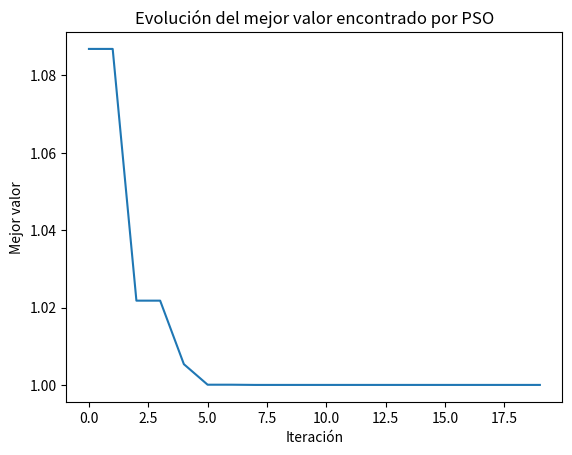

Reproduce this figure in Python.
import numpy as np
import matplotlib.pyplot as plt

# Definir la función objetivo
def objective_function(x):
    return x[0]**2 + x[1]**2

# PSO parámetros
num_particles = 2
num_iterations = 20
num_positions_per_particle = 10
dim = 2  # número de parámetros de la función objetivo
bounds = [-1, 10]

# Inicializar la población de partículas con múltiples posiciones
particles_position = np.random.uniform(bounds[0], bounds[1], (num_particles, num_positions_per_particle, dim))
particles_velocity = np.zeros((num_particles, num_positions_per_particle, dim))
personal_best_position = np.zeros((num_particles, dim))
personal_best_value = np.full(num_particles, np.inf)

# Evaluar las posiciones iniciales
for i in range(num_particles):
    for j in range(num_positions_per_particle):
        current_value = objective_function(particles_position[i, j])
        if current_value < personal_best_value[i]:
            personal_best_value[i] = current_value
            personal_best_position[i] = particles_position[i, j].copy()

global_best_position = personal_best_position[np.argmin(personal_best_value)]
global_best_value = np.min(personal_best_value)

# Parámetros de PSO
w = 0.5  # inercia
c1 = 1.5  # coeficiente cognitivo
c2 = 1.5  # coeficiente social

# Almacenar los mejores valores de cada iteración
best_values = []
puntos_mejores = []
# PSO iteraciones
for iteration in range(num_iterations):
    for i in range(num_particles):
        for j in range(num_positions_per_particle):
            # Actualizar velocidad
            r1 = np.random.random(dim)
            r2 = np.random.random(dim)
            print(r1)
            print(r2)
            particles_velocity[i, j] = (w * particles_velocity[i, j] +
                                        c1 * r1 * (personal_best_position[i] - particles_position[i, j]) +
                                        c2 * r2 * (global_best_position - particles_position[i, j]))
            
            # Actualizar posición
            particles_position[i, j] += particles_velocity[i, j]
            
            # Aplicar límites
            particles_position[i, j] = np.clip(particles_position[i, j], bounds[0], bounds[1])
            
            # Evaluar la nueva posición
            current_value = objective_function(particles_position[i, j])
            
            # Actualizar el mejor valor personal
            if current_value < personal_best_value[i]:
                personal_best_value[i] = current_value
                personal_best_position[i] = particles_position[i, j].copy()
                
                # Actualizar el mejor valor global
                if current_value < global_best_value:
                    global_best_value = current_value
                    global_best_position = particles_position[i, j].copy()
    
    best_values.append(global_best_value)
    puntos_mejores.append(global_best_position)
    print(f"Iteración {iteration+1}/{num_iterations}, Mejor valor: {global_best_value}")

# Graficar los mejores valores de cada iteración

print("Mejor posición encontrada:", global_best_position)
print("Mejor valor encontrado:", global_best_value)

plt.plot(best_values)
plt.xlabel('Iteración')
plt.ylabel('Mejor valor')
plt.title('Evolución del mejor valor encontrado por PSO')
plt.show()